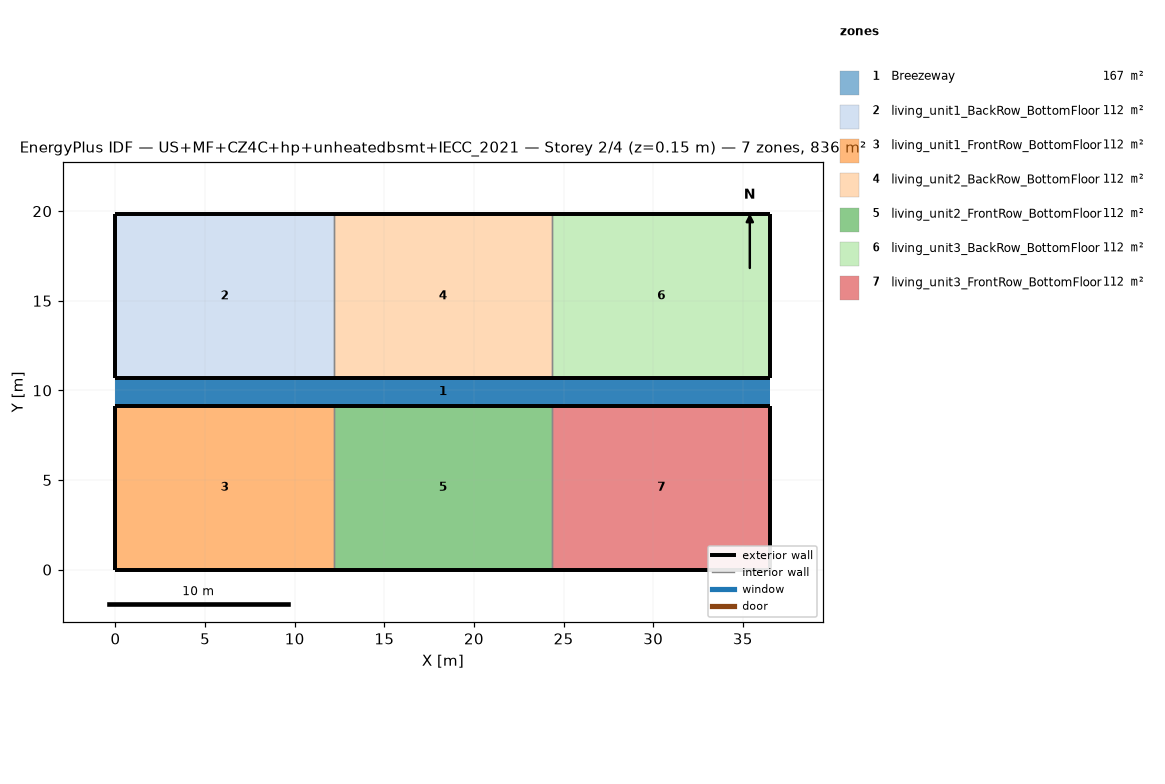
=== STOREY PLAN SPEC (per zone: floor XY polygon, exterior-wall plan segments, windows/doors) ===
zone 1: Breezeway  (167.0 m²)
  floor: (36.54, 9.16) (0.00, 9.16) (0.00, 10.68) (36.54, 10.68)
  floor: (36.54, 9.16) (0.00, 9.16) (0.00, 10.68) (36.54, 10.68)
  floor: (36.54, 9.16) (0.00, 9.16) (0.00, 10.68) (36.54, 10.68)
zone 2: living_unit1_BackRow_BottomFloor  (111.5 m²)
  floor: (12.18, 10.68) (0.00, 10.68) (0.00, 19.84) (12.18, 19.84)
  exterior wall: (0.00, 10.68) – (12.18, 10.68)  [12.2 m]
  exterior wall: (12.18, 19.84) – (0.00, 19.84)  [12.2 m]
  exterior wall: (0.00, 19.84) – (0.00, 10.68)  [9.2 m]
  interior walls: 1
zone 3: living_unit1_FrontRow_BottomFloor  (111.5 m²)
  floor: (12.18, 0.00) (0.00, 0.00) (0.00, 9.16) (12.18, 9.16)
  exterior wall: (0.00, 0.00) – (12.18, 0.00)  [12.2 m]
  exterior wall: (12.18, 9.16) – (0.00, 9.16)  [12.2 m]
  exterior wall: (0.00, 9.16) – (0.00, 0.00)  [9.2 m]
  interior walls: 1
zone 4: living_unit2_BackRow_BottomFloor  (111.5 m²)
  floor: (24.36, 10.68) (12.18, 10.68) (12.18, 19.84) (24.36, 19.84)
  exterior wall: (12.18, 10.68) – (24.36, 10.68)  [12.2 m]
  exterior wall: (24.36, 19.84) – (12.18, 19.84)  [12.2 m]
  interior walls: 2
zone 5: living_unit2_FrontRow_BottomFloor  (111.5 m²)
  floor: (24.36, 0.00) (12.18, 0.00) (12.18, 9.16) (24.36, 9.16)
  exterior wall: (12.18, 0.00) – (24.36, 0.00)  [12.2 m]
  exterior wall: (24.36, 9.16) – (12.18, 9.16)  [12.2 m]
  interior walls: 2
zone 6: living_unit3_BackRow_BottomFloor  (111.5 m²)
  floor: (36.54, 10.68) (24.36, 10.68) (24.36, 19.84) (36.54, 19.84)
  exterior wall: (24.36, 10.68) – (36.54, 10.68)  [12.2 m]
  exterior wall: (36.54, 10.68) – (36.54, 19.84)  [9.2 m]
  exterior wall: (36.54, 19.84) – (24.36, 19.84)  [12.2 m]
  interior walls: 1
zone 7: living_unit3_FrontRow_BottomFloor  (111.5 m²)
  floor: (36.54, 0.00) (24.36, 0.00) (24.36, 9.16) (36.54, 9.16)
  exterior wall: (24.36, 0.00) – (36.54, 0.00)  [12.2 m]
  exterior wall: (36.54, 0.00) – (36.54, 9.16)  [9.2 m]
  exterior wall: (36.54, 9.16) – (24.36, 9.16)  [12.2 m]
  interior walls: 1

=== DERIVED (storey summary) ===
Building: US+MF+CZ4C+hp+unheatedbsmt+IECC_2021
Storey: 2 of 4  (floor level z = 0.15 m)
Storey gross floor area: 836.2 m²
Zones on this storey: 7
  - Breezeway: floor 167.0 m²
  - living_unit1_BackRow_BottomFloor: floor 111.5 m²; exterior wall 33.5 m (86.9 m²); WWR 0.0%
  - living_unit1_FrontRow_BottomFloor: floor 111.5 m²; exterior wall 33.5 m (86.9 m²); WWR 0.0%
  - living_unit2_BackRow_BottomFloor: floor 111.5 m²; exterior wall 24.4 m (63.1 m²); WWR 0.0%
  - living_unit2_FrontRow_BottomFloor: floor 111.5 m²; exterior wall 24.4 m (63.1 m²); WWR 0.0%
  - living_unit3_BackRow_BottomFloor: floor 111.5 m²; exterior wall 33.5 m (86.9 m²); WWR 0.0%
  - living_unit3_FrontRow_BottomFloor: floor 111.5 m²; exterior wall 33.5 m (86.9 m²); WWR 0.0%
Zone adjacency (shared interzone walls):
  - living_unit1_BackRow_BottomFloor ↔ living_unit2_BackRow_BottomFloor
  - living_unit1_FrontRow_BottomFloor ↔ living_unit2_FrontRow_BottomFloor
  - living_unit2_BackRow_BottomFloor ↔ living_unit3_BackRow_BottomFloor
  - living_unit2_FrontRow_BottomFloor ↔ living_unit3_FrontRow_BottomFloor